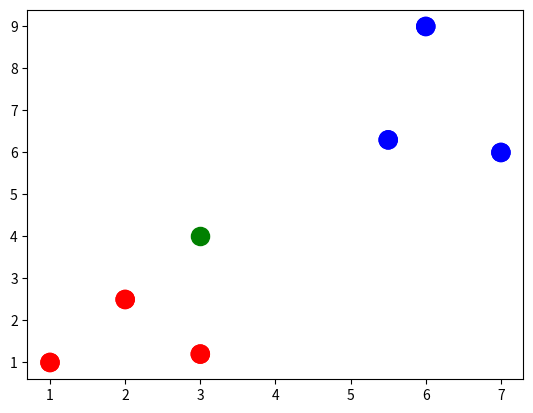

This chart was generated by the following Python code:
import numpy as np
import matplotlib.pyplot as plt





def dist(x, y):
    return np.sqrt(np.sum((x - y)**2)) # np.sqrt и np.sum являются numpy-функциями, предназначенные для работы с numpy-массивами





# Настройте matplotlib для встраивания отображения в выходные ячейки данного notebook'а



X_train = np.array([[1,1], [2,2.5], [3,1.2], [5.5,6.3], [6,9], [7,6]]) # Определите numpy-массив двумерных точек
Y_train = ['red', 'red', 'red', 'blue', 'blue', 'blue'] # Определите список (т.е. массив) строк

print(X_train[5,0]) # Получить 0 координату 5ой точки в массиве
print(X_train[5,1]) # Получить 1 координату 5ой точки в массиве



plt.figure() # Определите новый образ
plt.scatter(X_train[:,0], X_train[:,1], s = 170, color = Y_train[:]) # Отобразите точки, используя синтаксис нарезки Python


X_test = np.array([3,4])

print(X_test)



num = len(X_train) # Вычислите количество точек в X_train
distance = np.zeros(num) # Инициализируйте numpy-массив нулей
for i in range(num):
    distance[i] = dist(X_train[i], X_test) # Вычислите расстояние от X_train[i] до X_test


print(distance)


plt.scatter(X_train[:,0], X_train[:,1], s = 170, color = Y_train[:])
plt.scatter(X_test[0], X_test[1], s = 170, color = 'green')
plt.show() # Покажите рисунок

min_index = np.argmin(distance) # Получите индекс с наименьшим расстоянием (distance)
print(Y_train[min_index])
